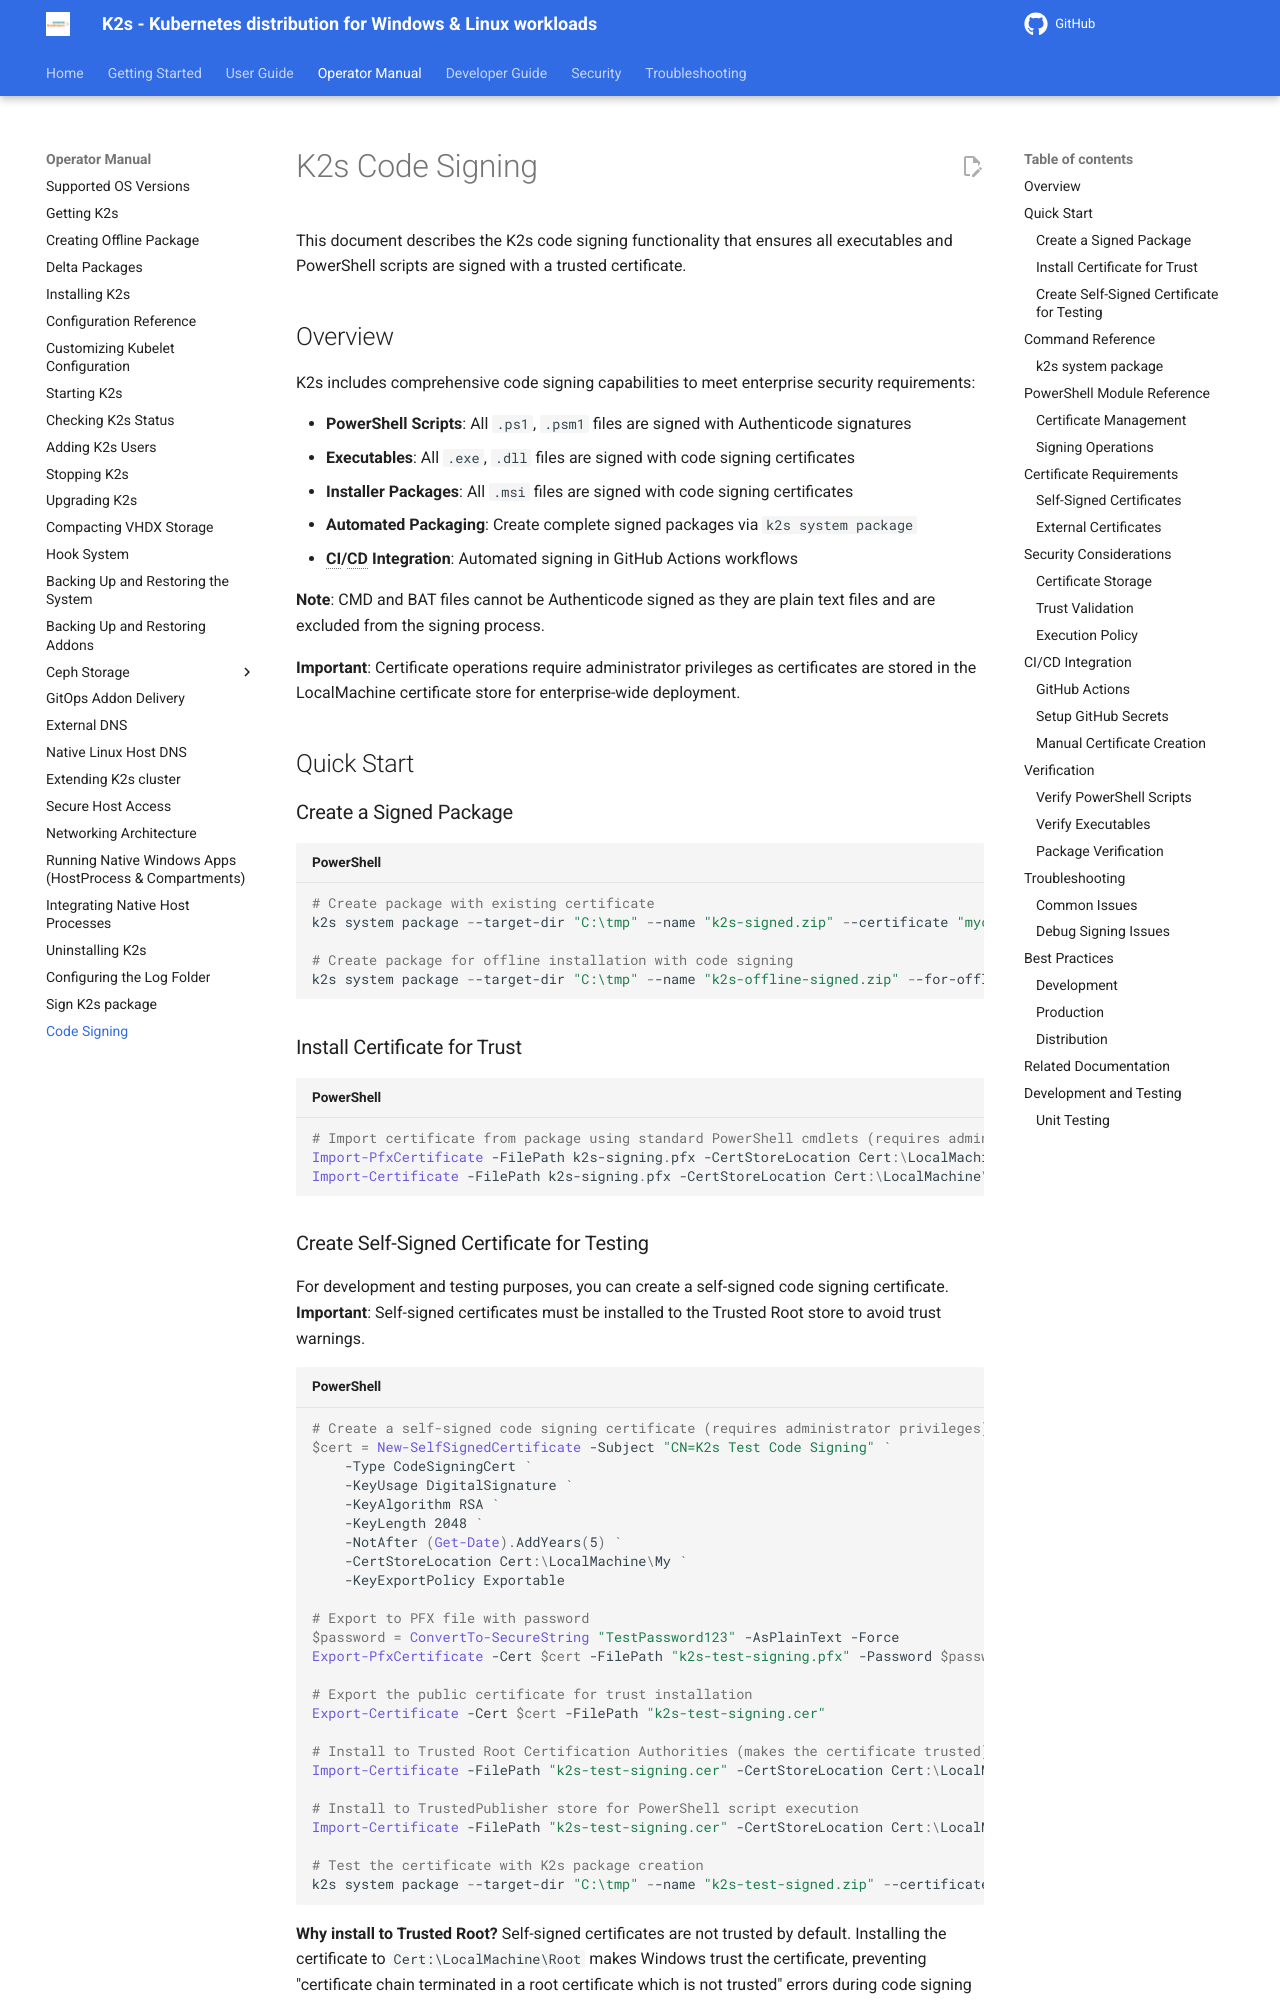

repository: Siemens-Healthineers/K2s · page: next/op-manual/code-signing/index.html · generator: mkdocs

<!--
SPDX-FileCopyrightText: © 2024 The K2s Authors
SPDX-License-Identifier: MIT
-->

# K2s Code Signing

This document describes the K2s code signing functionality that ensures all executables and PowerShell scripts are signed with a trusted certificate.

## Overview

K2s includes comprehensive code signing capabilities to meet enterprise security requirements:

- **PowerShell Scripts**: All `.ps1`, `.psm1` files are signed with Authenticode signatures
- **Executables**: All `.exe`, `.dll` files are signed with code signing certificates
- **Installer Packages**: All `.msi` files are signed with code signing certificates
- **Automated Packaging**: Create complete signed packages via `k2s system package`
- **CI/CD Integration**: Automated signing in GitHub Actions workflows

**Note**: CMD and BAT files cannot be Authenticode signed as they are plain text files and are excluded from the signing process.

**Important**: Certificate operations require administrator privileges as certificates are stored in the LocalMachine certificate store for enterprise-wide deployment.

## Quick Start

### Create a Signed Package

```powershell
# Create package with existing certificate
k2s system package --target-dir "C:\tmp" --name "k2s-signed.zip" --certificate "mycert.pfx" --password "mycertpassword"

# Create package for offline installation with code signing
k2s system package --target-dir "C:\tmp" --name "k2s-offline-signed.zip" --for-offline-installation --certificate "mycert.pfx" --password "mycertpassword"
```

### Install Certificate for Trust

```powershell
# Import certificate from package using standard PowerShell cmdlets (requires administrator privileges)
Import-PfxCertificate -FilePath k2s-signing.pfx -CertStoreLocation Cert:\LocalMachine\My
Import-Certificate -FilePath k2s-signing.pfx -CertStoreLocation Cert:\LocalMachine\TrustedPublisher
```
